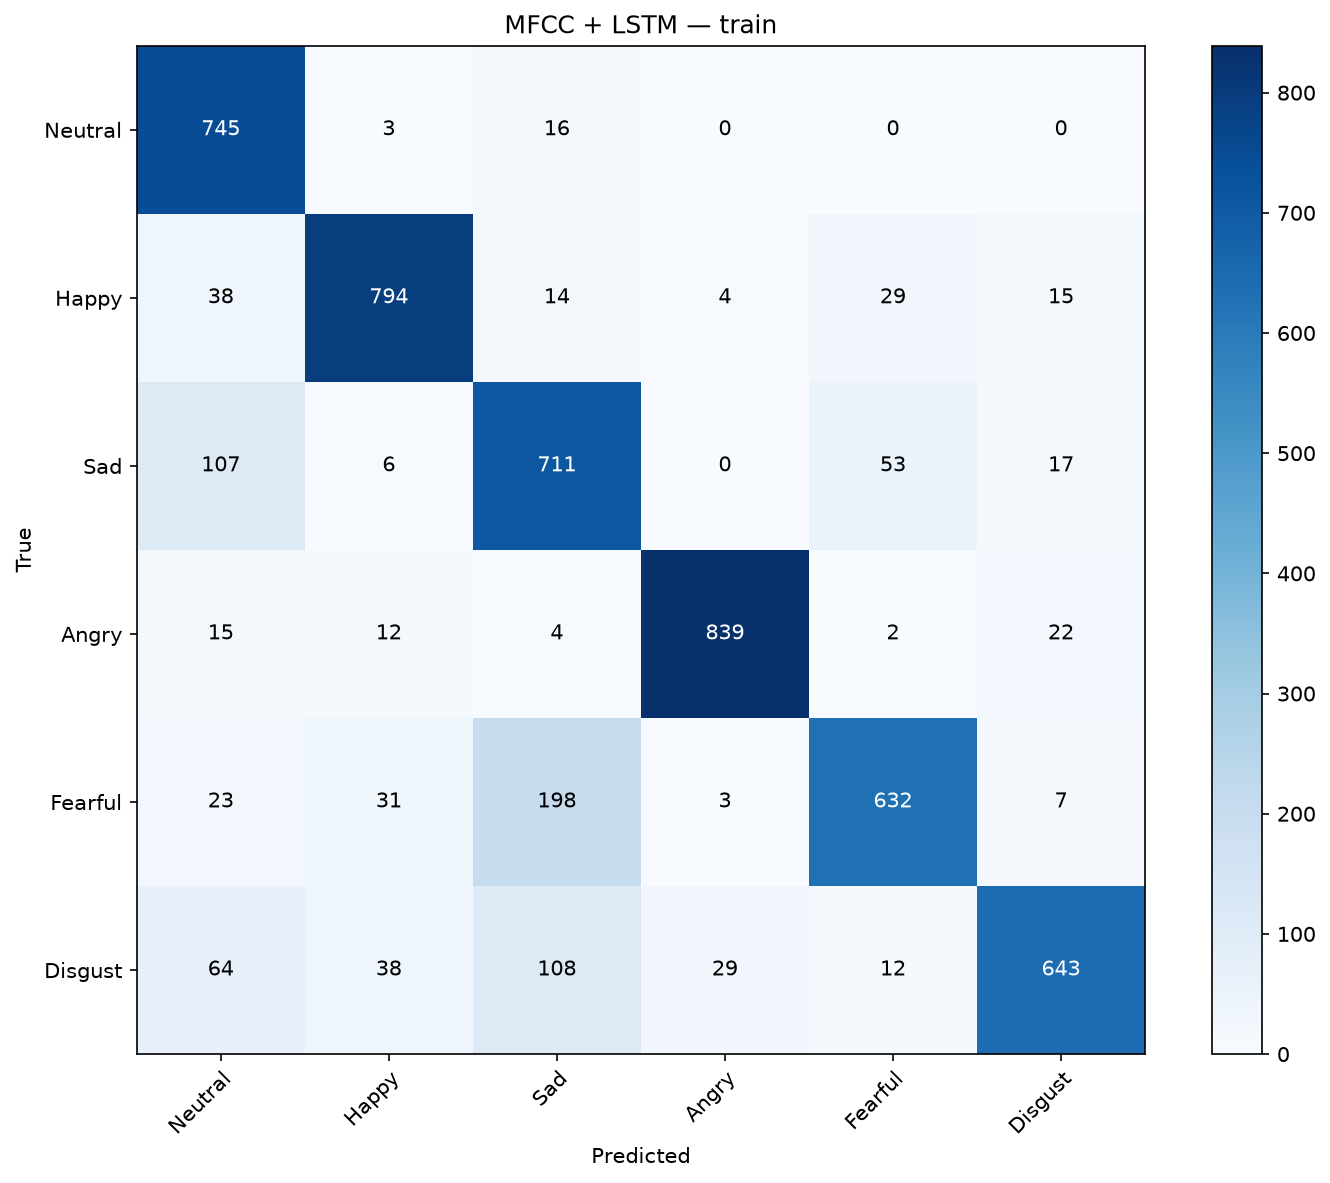

Values plotted in this chart, from the file beside it:
, Neutral, Happy, Sad, Angry, Fearful, Disgust
Neutral, 745, 3, 16, 0, 0, 0
Happy, 38, 794, 14, 4, 29, 15
Sad, 107, 6, 711, 0, 53, 17
Angry, 15, 12, 4, 839, 2, 22
Fearful, 23, 31, 198, 3, 632, 7
Disgust, 64, 38, 108, 29, 12, 643
